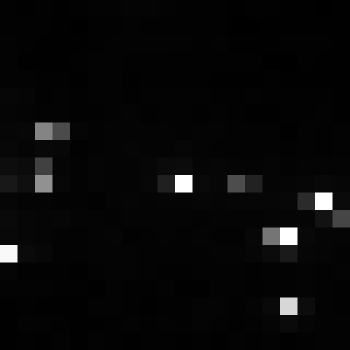

Source data for this figure (header and first rows):
, xmin, ymin, lat, lon, area, perimeter, max_nanowatts, min_nanowatts, moonlight_illumination, clear_sky_confidence, mean_nanowatts
0, 990, 3844, -6.393, -6.393, 1.0, 0.0, 108.9, 0.3683, 11.86, 0.0, 3.809
